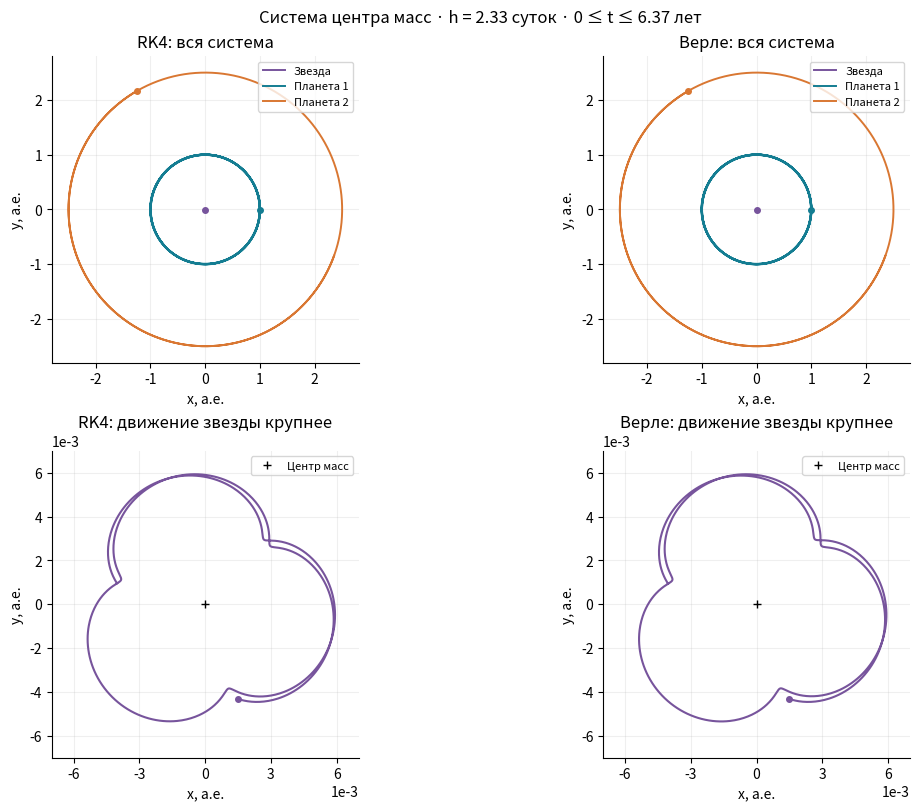
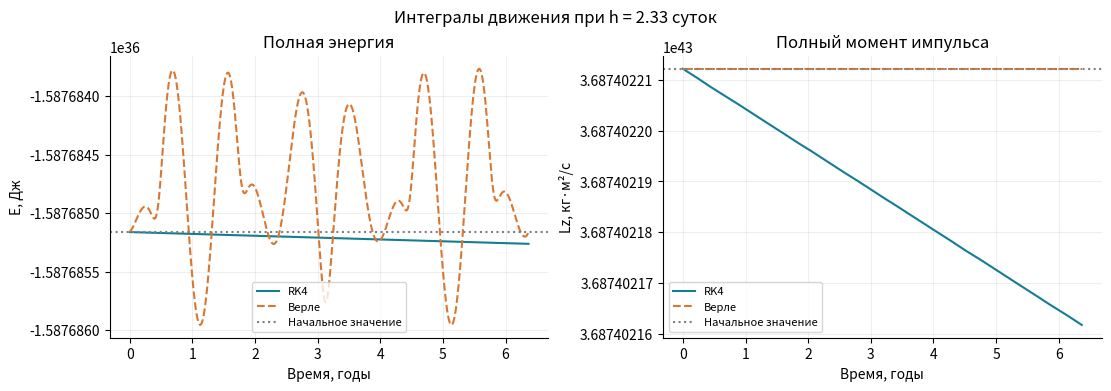
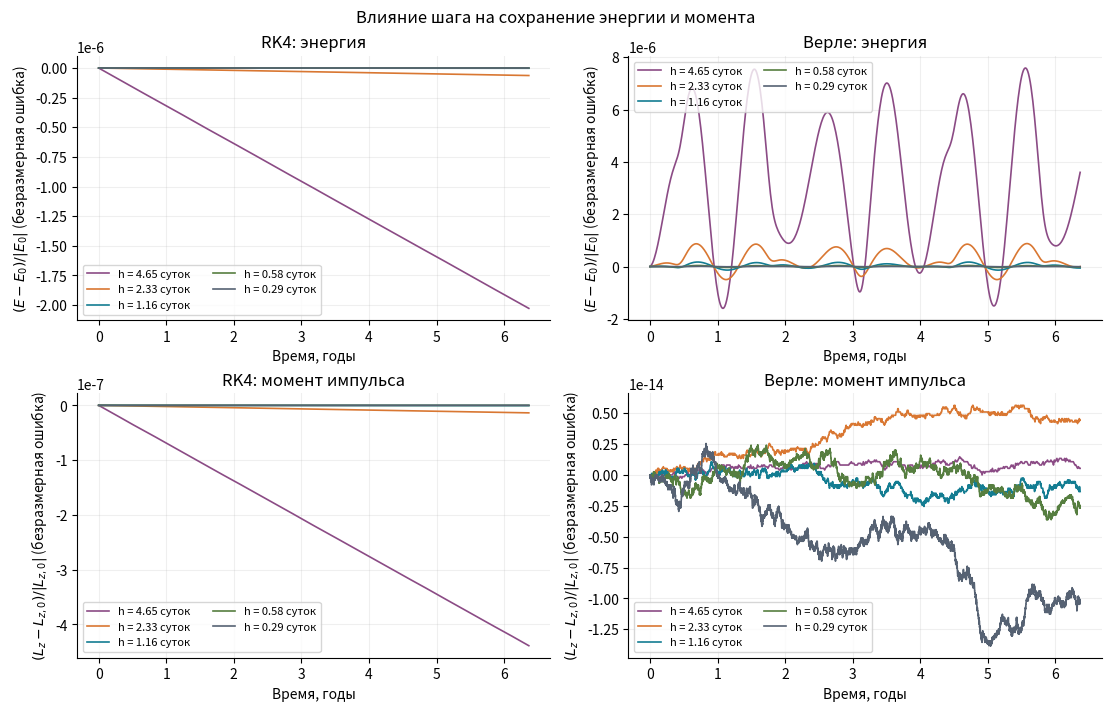
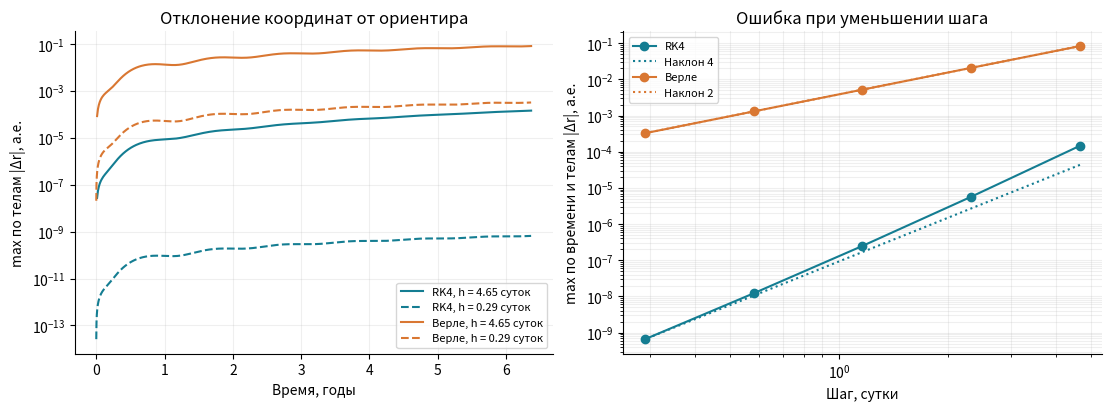

Write the Python code that produced these figures, in order.
import numpy as np
import matplotlib.pyplot as plt

plt.rcParams.update({"figure.dpi": 110, "font.size": 10,
                     "axes.spines.top": False, "axes.spines.right": False})

G = 6.67430e-11                 # м^3/(кг·с^2)
M_SUN = 1.98847e30              # кг
AU = 149_597_870_700.0          # м
YEAR = 365.25*24*60*60.0        # с
mass = M_SUN*np.array([1.0, 0.001, 0.002])  # кг
body_names = ["Звезда", "Планета 1", "Планета 2"]
body_colors = ["#77549c", "#147d92", "#d97732"]
method_colors = {"RK4": "#147d92", "Верле": "#d97732"}

r0 = np.zeros((3, 2))
v0 = np.zeros((3, 2))
for i, radius_au, angle in [(1, 1.0, 0.0), (2, 2.5, 2*np.pi/3)]:
    radius = radius_au*AU
    r0[i] = radius*np.array([np.cos(angle), np.sin(angle)])
    speed = np.sqrt(G*(mass[0]+mass[i])/radius)
    v0[i] = speed*np.array([-np.sin(angle), np.cos(angle)])

r0 -= np.sum(mass[:, None]*r0, axis=0)/mass.sum()
v0 -= np.sum(mass[:, None]*v0, axis=0)/mass.sum()
initial = np.stack([r0, v0])  # форма (2, 3, 2): координаты/скорости, тела, x/y

print("Начальный центр масс (м):", np.sum(mass[:, None]*r0, axis=0)/mass.sum())
print("Начальный импульс (кг·м/с):", np.sum(mass[:, None]*v0, axis=0))
print(f"G = {G:.5e} м³/(кг·с²); 1 а.е. = {AU:.0f} м; 1 год = {YEAR:.0f} с")
print("Массы тел (кг):", mass)

def acceleration(r):
    a = np.zeros_like(r)
    for i in range(3):
        for j in range(i+1, 3):
            delta = r[j]-r[i]
            distance = np.linalg.norm(delta)
            if distance == 0:
                raise ValueError("Столкновение: расстояние между телами равно нулю")
            pair = G*delta/distance**3
            a[i] += mass[j]*pair
            a[j] -= mass[i]*pair
    return a


def rhs(q):
    return np.stack([q[1], acceleration(q[0])])


def rk4_step(q, h):
    k1 = rhs(q)
    k2 = rhs(q+h*k1/2)
    k3 = rhs(q+h*k2/2)
    k4 = rhs(q+h*k3)
    return q+h*(k1+2*k2+2*k3+k4)/6


def verlet_step(q, h):
    r, v = q
    half_velocity = v+h*acceleration(r)/2
    new_r = r+h*half_velocity
    new_v = half_velocity+h*acceleration(new_r)/2
    return np.stack([new_r, new_v])


def integrate(method, n_steps, end_time):
    step = {"RK4": rk4_step, "Верле": verlet_step}[method]
    times = np.linspace(0.0, end_time, n_steps+1)
    h = end_time/n_steps
    states = np.empty((n_steps+1, 2, 3, 2))
    states[0] = initial
    for n in range(n_steps):
        states[n+1] = step(states[n], h)
    return times, states

def diagnostics(states):
    r = states[:, 0]  # форма (число моментов, 3 тела, 2 координаты)
    v = states[:, 1]
    kinetic = 0.5*np.sum(mass[None, :]*np.sum(v*v, axis=2), axis=1)
    potential = np.zeros(len(states))
    distances = []
    for i in range(3):
        for j in range(i+1, 3):
            distance = np.linalg.norm(r[:, j]-r[:, i], axis=1)
            potential -= G*mass[i]*mass[j]/distance
            distances.append(distance)
    angular = np.sum(mass[None, :]*(r[:, :, 0]*v[:, :, 1]
                                   - r[:, :, 1]*v[:, :, 0]), axis=1)
    center = np.sum(mass[None, :, None]*r, axis=1)/mass.sum()
    momentum = np.sum(mass[None, :, None]*v, axis=1)
    return {"E": kinetic+potential, "L": angular, "center": center,
            "P": momentum, "min_distance": np.min(distances)}


duration = 40.0*np.sqrt(AU**3/(G*M_SUN))  # с; около 6.37 года
counts = np.array([500, 1000, 2000, 4000, 8000])
steps = duration/counts
runs = {}
for method in method_colors:
    for n in counts:
        t, q = integrate(method, int(n), duration)
        runs[method, int(n)] = {"t": t, "q": q, **diagnostics(q)}

base = runs["RK4", 1000]
print(f"Начальная энергия E0 = {base['E'][0]:.6e} Дж")
print(f"Начальный момент L0 = {base['L'][0]:.6e} кг·м²/с")
print(f"Время расчёта: {duration/YEAR:.3f} года")
print(f"Шаги интегрирования, сутки: {steps/86400}")

fig, axes = plt.subplots(2, 2, figsize=(11, 8), constrained_layout=True)
for col, method in enumerate(method_colors):
    positions = runs[method, 1000]["q"][:, 0]/AU
    for i, name in enumerate(body_names):
        axes[0, col].plot(positions[:, i, 0], positions[:, i, 1],
                          color=body_colors[i], lw=1.4, label=name)
        axes[0, col].plot(*positions[0, i], "o", color=body_colors[i], ms=4)
    axes[0, col].set_title(f"{method}: вся система")
    axes[0, col].set_xlim(-2.8, 2.8)
    axes[0, col].set_ylim(-2.8, 2.8)
    axes[0, col].legend(loc="upper right", fontsize=8)

    axes[1, col].plot(positions[:, 0, 0], positions[:, 0, 1],
                      color=body_colors[0], lw=1.5)
    axes[1, col].plot(*positions[0, 0], "o", color=body_colors[0], ms=4)
    axes[1, col].plot(0, 0, "+", color="black", label="Центр масс")
    axes[1, col].set_title(f"{method}: движение звезды крупнее")
    axes[1, col].set_xlim(-0.007, 0.007)
    axes[1, col].set_ylim(-0.007, 0.007)
    axes[1, col].set_xticks(np.linspace(-0.006, 0.006, 5))
    axes[1, col].ticklabel_format(axis="both", style="sci", scilimits=(-3, -3), useOffset=False)
    axes[1, col].legend(loc="upper right", fontsize=8)

for ax in axes.flat:
    ax.set(xlabel="x, а.е.", ylabel="y, а.е.")
    ax.set_aspect("equal", adjustable="box")
    ax.grid(alpha=0.2)
fig.suptitle(f"Система центра масс · h = {steps[1]/86400:.2f} суток · 0 ≤ t ≤ {duration/YEAR:.2f} лет")
plt.show()

fig, axes = plt.subplots(1, 2, figsize=(11, 3.8), constrained_layout=True)
for method, color in method_colors.items():
    run = runs[method, 1000]
    for ax, key in zip(axes, ["E", "L"]):
        ax.plot(run["t"]/YEAR, run[key], color=color,
                linestyle="-" if method == "RK4" else "--", label=method)
for ax, key, title in zip(axes, ["E", "L"], ["Полная энергия", "Полный момент импульса"]):
    ax.axhline(base[key][0], color="gray", linestyle=":", label="Начальное значение")
    ax.set(title=title, xlabel="Время, годы", ylabel="E, Дж" if key == "E" else "Lz, кг·м²/с")
    ax.ticklabel_format(axis="y", style="sci", scilimits=(0, 0), useOffset=False)
    ax.grid(alpha=0.2)
    ax.legend(fontsize=8)
fig.suptitle(f"Интегралы движения при h = {steps[1]/86400:.2f} суток")
plt.show()

fig, axes = plt.subplots(2, 2, figsize=(11, 7), constrained_layout=True)
step_colors = ["#8b4b85", "#d97732", "#147d92", "#567e40", "#566273"]
for col, method in enumerate(method_colors):
    for n, h, color in zip(counts, steps, step_colors):
        run = runs[method, int(n)]
        for row, key in enumerate(["E", "L"]):
            deviation = (run[key]-run[key][0])/abs(run[key][0])
            axes[row, col].plot(run["t"]/YEAR, deviation, lw=1.2, color=color, label=f"h = {h/86400:.2f} суток")
    axes[0, col].set_title(f"{method}: энергия")
    axes[1, col].set_title(f"{method}: момент импульса")
    axes[0, col].set_ylabel(r"$(E-E_0)/|E_0|$ (безразмерная ошибка)")
    axes[1, col].set_ylabel(r"$(L_z-L_{z,0})/|L_{z,0}|$ (безразмерная ошибка)")
for ax in axes.flat:
    ax.set_xlabel("Время, годы")
    ax.ticklabel_format(axis="y", style="sci", scilimits=(0, 0), useOffset=False)
    ax.grid(alpha=0.2)
    ax.legend(fontsize=8, ncol=2)
fig.suptitle("Влияние шага на сохранение энергии и момента")
plt.show()

print(f"{'Метод':<8} {'h, суток':>12} {'max |δE/E0|':>16} {'max |δL/L0|':>16}")
for method in method_colors:
    for n, h in zip(counts, steps):
        run = runs[method, int(n)]
        energy_error = np.max(np.abs((run["E"]-run["E"][0])/abs(run["E"][0])))
        angular_error = np.max(np.abs((run["L"]-run["L"][0])/abs(run["L"][0])))
        print(f"{method:<8} {h/86400:12.3f} {energy_error:16.5e} {angular_error:16.5e}")

reference_count = 32000
ref_t, ref_q = integrate("RK4", reference_count, duration)
_, check_q = integrate("RK4", 16000, duration)
reference_change = np.linalg.norm(check_q[:, 0]-ref_q[::2, 0], axis=2).max()

position_errors = {}
error_curves = {}
print(f"Изменение координат RK4 между h = {duration/16000/86400:.3f} и {duration/32000/86400:.3f} суток: {reference_change/1000:.3e} км")
print(f"{'Метод':<8} {'h, суток':>12} {'max ошибка r, км':>19} {'Порядок':>10}")
for method in method_colors:
    values = []
    for n, h in zip(counts, steps):
        run = runs[method, int(n)]
        stride = reference_count//int(n)
        reference_on_grid = ref_q[::stride, 0]
        difference = np.linalg.norm(run["q"][:, 0]-reference_on_grid, axis=2)
        curve = np.max(difference, axis=1)
        error_curves[method, int(n)] = curve
        values.append(curve.max())
    position_errors[method] = np.array(values)
    orders = np.log2(position_errors[method][:-1]/position_errors[method][1:])
    for i, (h, value) in enumerate(zip(steps, values)):
        order_text = "—" if i == 0 else f"{orders[i-1]:.3f}"
        print(f"{method:<8} {h/86400:12.3f} {value/1000:19.5e} {order_text:>10}")

fig, axes = plt.subplots(1, 2, figsize=(11, 4), constrained_layout=True)
for method, color in method_colors.items():
    for n, line in [(500, "-"), (8000, "--")]:
        run = runs[method, n]
        curve = error_curves[method, n]
        axes[0].semilogy(run["t"][1:]/YEAR, curve[1:]/AU, line, color=color,
                         label=f"{method}, h = {duration/n/86400:.2f} суток")
    axes[1].loglog(steps/86400, position_errors[method]/AU, "o-", color=color, label=method)
    order = 4 if method == "RK4" else 2
    guide = position_errors[method][-1]*(steps/steps[-1])**order
    axes[1].loglog(steps/86400, guide/AU, ":", color=color, label=f"Наклон {order}")
axes[0].set(title="Отклонение координат от ориентира", xlabel="Время, годы", ylabel="max по телам |Δr|, а.е.")
axes[1].set(title="Ошибка при уменьшении шага", xlabel="Шаг, сутки", ylabel="max по времени и телам |Δr|, а.е.")
for ax in axes:
    ax.grid(which="both", alpha=0.2)
    ax.legend(fontsize=8)
plt.show()

max_center = max(np.linalg.norm(run["center"], axis=1).max() for run in runs.values())
max_momentum = max(np.linalg.norm(run["P"], axis=1).max() for run in runs.values())
min_distance = min(run["min_distance"] for run in runs.values())
assert all(np.isfinite(run["q"]).all() for run in runs.values())
assert max_center < AU*1e-10 and max_momentum < mass.sum()*np.sqrt(G*M_SUN/AU)*1e-10
assert min_distance > 0.5*AU
assert all(np.all(np.diff(values) < 0) for values in position_errors.values())
assert reference_change < 0.1*min(values[-1] for values in position_errors.values())

print(f"Максимальное смещение центра масс: {max_center/AU:.3e} а.е.")
print(f"Максимальный модуль полного импульса: {max_momentum:.3e} кг·м/с")
print(f"Минимальное расстояние между телами на узлах: {min_distance/AU:.6f} а.е.")
print("Проверки пройдены.")
